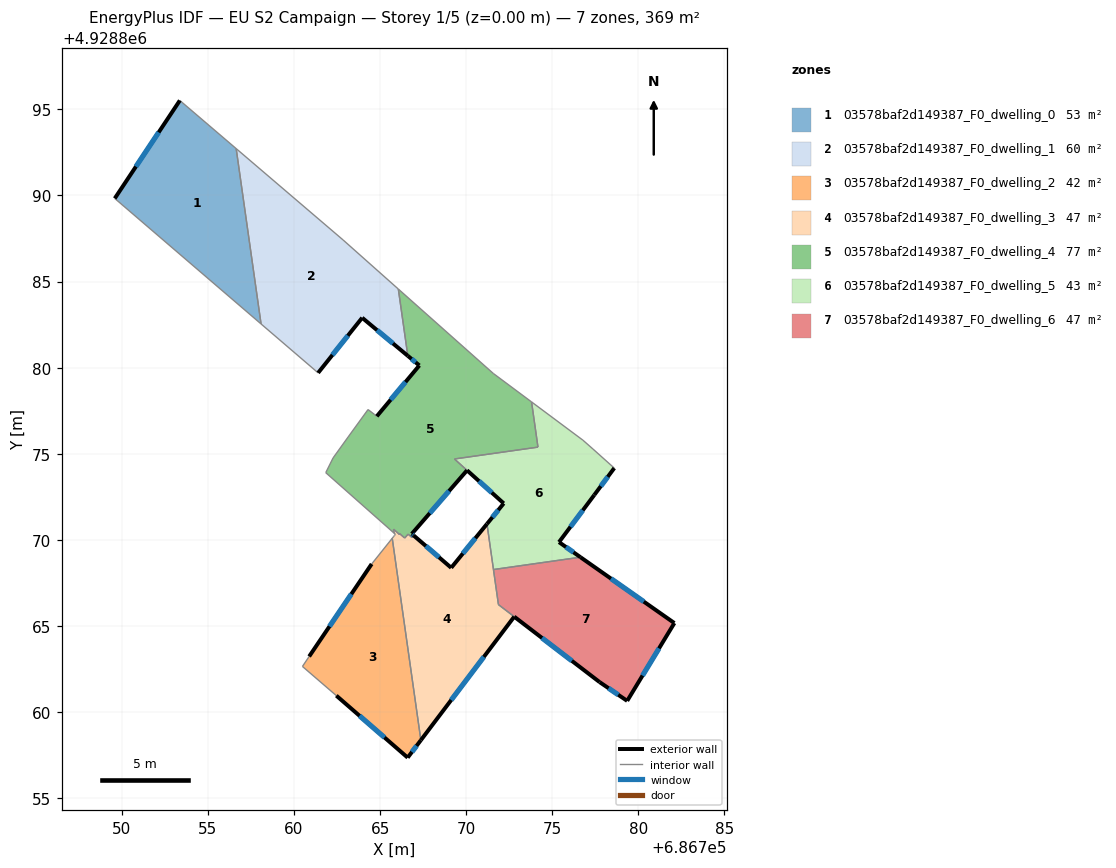
=== STOREY PLAN SPEC (per zone: floor XY polygon, exterior-wall plan segments, windows/doors) ===
zone 1: 03578baf2d149387_F0_dwelling_0  (52.6 m²)
  floor: (686756.64, 4928892.72) (686758.09, 4928882.54) (686749.59, 4928889.83) (686753.37, 4928895.52)
  exterior wall: (686753.37, 4928895.52) – (686749.59, 4928889.83)  [6.8 m]
    window: (686752.14, 4928893.67) – (686750.82, 4928891.68)  [2.5 m²]
  interior walls: 3
zone 2: 03578baf2d149387_F0_dwelling_1  (60.4 m²)
  floor: (686762.85, 4928887.42) (686766.06, 4928884.57) (686766.61, 4928880.69) (686763.96, 4928882.90) (686761.40, 4928879.70) (686758.09, 4928882.54) (686756.64, 4928892.72)
  exterior wall: (686763.96, 4928882.90) – (686766.61, 4928880.69)  [3.4 m]
    window: (686764.82, 4928882.18) – (686765.75, 4928881.41)  [1.3 m²]
  exterior wall: (686761.40, 4928879.70) – (686763.96, 4928882.90)  [4.1 m]
    window: (686762.23, 4928880.74) – (686763.13, 4928881.86)  [1.5 m²]
  interior walls: 5
zone 3: 03578baf2d149387_F0_dwelling_2  (42.4 m²)
  floor: (686765.71, 4928870.09) (686767.37, 4928858.37) (686766.60, 4928857.35) (686762.46, 4928860.95) (686760.49, 4928862.65) (686760.88, 4928863.23) (686764.51, 4928868.60)
  exterior wall: (686766.60, 4928857.35) – (686767.37, 4928858.37)  [1.3 m]
    window: (686766.85, 4928857.68) – (686767.12, 4928858.04)  [0.5 m²]
  exterior wall: (686762.46, 4928860.95) – (686766.60, 4928857.35)  [5.5 m]
    window: (686763.81, 4928859.78) – (686765.26, 4928858.52)  [2.0 m²]
  exterior wall: (686764.51, 4928868.60) – (686760.88, 4928863.23)  [6.5 m]
    window: (686763.33, 4928866.85) – (686762.06, 4928864.97)  [2.4 m²]
  interior walls: 4
zone 4: 03578baf2d149387_F0_dwelling_3  (46.7 m²)
  floor: (686771.21, 4928870.92) (686771.87, 4928866.24) (686772.79, 4928865.54) (686767.37, 4928858.37) (686765.71, 4928870.09) (686765.80, 4928870.20) (686765.83, 4928870.25) (686765.89, 4928870.32) (686765.82, 4928870.39) (686765.78, 4928870.62) (686766.13, 4928870.31) (686766.12, 4928870.37) (686766.43, 4928870.11) (686766.63, 4928870.33) (686766.85, 4928870.14) (686766.95, 4928870.25) (686769.13, 4928868.38)
  exterior wall: (686769.13, 4928868.38) – (686766.95, 4928870.25)  [2.9 m]
    window: (686768.42, 4928868.99) – (686767.66, 4928869.64)  [1.1 m²]
  exterior wall: (686771.21, 4928870.92) – (686769.13, 4928868.38)  [3.3 m]
    window: (686770.53, 4928870.10) – (686769.81, 4928869.21)  [1.2 m²]
  exterior wall: (686767.37, 4928858.37) – (686772.79, 4928865.54)  [9.0 m]
    window: (686769.13, 4928860.70) – (686771.03, 4928863.20)  [3.3 m²]
  interior walls: 15
zone 5: 03578baf2d149387_F0_dwelling_4  (77.4 m²)
  floor: (686771.57, 4928879.67) (686773.80, 4928878.01) (686774.17, 4928875.38) (686769.32, 4928874.70) (686770.05, 4928874.04) (686766.84, 4928870.35) (686766.95, 4928870.25) (686766.85, 4928870.14) (686766.63, 4928870.33) (686766.43, 4928870.11) (686766.12, 4928870.37) (686766.13, 4928870.31) (686765.78, 4928870.62) (686765.82, 4928870.39) (686761.84, 4928873.90) (686762.27, 4928874.76) (686763.14, 4928875.97) (686764.30, 4928877.57) (686764.69, 4928877.27) (686764.81, 4928877.18) (686767.28, 4928880.13) (686766.61, 4928880.69) (686766.06, 4928884.57)
  exterior wall: (686766.95, 4928870.25) – (686766.84, 4928870.35)  [0.1 m]
    window: (686766.92, 4928870.28) – (686766.88, 4928870.32)  [0.1 m²]
  exterior wall: (686767.28, 4928880.13) – (686764.81, 4928877.18)  [3.8 m]
    window: (686766.48, 4928879.17) – (686765.61, 4928878.14)  [1.4 m²]
  exterior wall: (686766.61, 4928880.69) – (686767.28, 4928880.13)  [0.9 m]
    window: (686766.83, 4928880.50) – (686767.06, 4928880.31)  [0.3 m²]
  exterior wall: (686766.84, 4928870.35) – (686770.05, 4928874.04)  [4.9 m]
    window: (686767.88, 4928871.55) – (686769.01, 4928872.84)  [1.8 m²]
  interior walls: 19
zone 6: 03578baf2d149387_F0_dwelling_5  (43.2 m²)
  floor: (686776.78, 4928875.79) (686777.36, 4928875.28) (686778.60, 4928874.17) (686777.44, 4928872.61) (686775.39, 4928869.87) (686776.64, 4928868.99) (686771.58, 4928868.28) (686771.21, 4928870.92) (686772.18, 4928872.12) (686769.32, 4928874.70) (686774.17, 4928875.38) (686773.80, 4928878.01)
  exterior wall: (686772.18, 4928872.12) – (686771.21, 4928870.92)  [1.5 m]
    window: (686771.86, 4928871.73) – (686771.53, 4928871.31)  [0.6 m²]
  exterior wall: (686777.44, 4928872.61) – (686778.60, 4928874.17)  [1.9 m]
    window: (686777.82, 4928873.11) – (686778.22, 4928873.66)  [0.7 m²]
  exterior wall: (686775.39, 4928869.87) – (686777.44, 4928872.61)  [3.4 m]
    window: (686776.06, 4928870.76) – (686776.77, 4928871.72)  [1.3 m²]
  exterior wall: (686776.64, 4928868.99) – (686775.39, 4928869.87)  [1.5 m]
    window: (686776.23, 4928869.28) – (686775.80, 4928869.58)  [0.6 m²]
  exterior wall: (686770.05, 4928874.04) – (686772.18, 4928872.12)  [2.9 m]
    window: (686770.74, 4928873.41) – (686771.49, 4928872.74)  [1.1 m²]
  interior walls: 8
zone 7: 03578baf2d149387_F0_dwelling_6  (46.8 m²)
  floor: (686782.09, 4928865.17) (686779.35, 4928860.65) (686777.75, 4928861.74) (686771.87, 4928866.24) (686771.58, 4928868.28) (686776.64, 4928868.99)
  exterior wall: (686782.09, 4928865.17) – (686776.64, 4928868.99)  [6.7 m]
    window: (686780.32, 4928866.41) – (686778.41, 4928867.75)  [2.4 m²]
  exterior wall: (686779.35, 4928860.65) – (686782.09, 4928865.17)  [5.3 m]
    window: (686780.24, 4928862.12) – (686781.20, 4928863.70)  [1.9 m²]
  exterior wall: (686777.75, 4928861.74) – (686779.35, 4928860.65)  [1.9 m]
    window: (686778.27, 4928861.38) – (686778.83, 4928861.00)  [0.7 m²]
  exterior wall: (686772.79, 4928865.54) – (686777.75, 4928861.74)  [6.2 m]
    window: (686774.40, 4928864.30) – (686776.14, 4928862.97)  [2.3 m²]
  interior walls: 3

=== DERIVED (storey summary) ===
Building: EU S2 Campaign
Storey: 1 of 5  (floor level z = 0.00 m)
Storey gross floor area: 369.5 m²
Zones on this storey: 7
  - 03578baf2d149387_F0_dwelling_0: floor 52.6 m²; exterior wall 6.8 m (20.5 m²); 1 window(s) 2.5 m²; WWR 12.2%
  - 03578baf2d149387_F0_dwelling_1: floor 60.4 m²; exterior wall 7.5 m (22.6 m²); 2 window(s) 2.8 m²; WWR 12.2%
  - 03578baf2d149387_F0_dwelling_2: floor 42.4 m²; exterior wall 13.2 m (39.7 m²); 3 window(s) 4.9 m²; WWR 12.2%
  - 03578baf2d149387_F0_dwelling_3: floor 46.7 m²; exterior wall 15.2 m (45.5 m²); 3 window(s) 5.6 m²; WWR 12.2%
  - 03578baf2d149387_F0_dwelling_4: floor 77.4 m²; exterior wall 9.8 m (29.3 m²); 4 window(s) 3.6 m²; WWR 12.2%
  - 03578baf2d149387_F0_dwelling_5: floor 43.2 m²; exterior wall 11.3 m (33.9 m²); 5 window(s) 4.1 m²; WWR 12.2%
  - 03578baf2d149387_F0_dwelling_6: floor 46.8 m²; exterior wall 20.1 m (60.4 m²); 4 window(s) 7.4 m²; WWR 12.2%
Zone adjacency (shared interzone walls):
  - 03578baf2d149387_F0_dwelling_0 ↔ 03578baf2d149387_F0_dwelling_1
  - 03578baf2d149387_F0_dwelling_1 ↔ 03578baf2d149387_F0_dwelling_4
  - 03578baf2d149387_F0_dwelling_2 ↔ 03578baf2d149387_F0_dwelling_3
  - 03578baf2d149387_F0_dwelling_3 ↔ 03578baf2d149387_F0_dwelling_4
  - 03578baf2d149387_F0_dwelling_3 ↔ 03578baf2d149387_F0_dwelling_5
  - 03578baf2d149387_F0_dwelling_3 ↔ 03578baf2d149387_F0_dwelling_6
  - 03578baf2d149387_F0_dwelling_4 ↔ 03578baf2d149387_F0_dwelling_5
  - 03578baf2d149387_F0_dwelling_5 ↔ 03578baf2d149387_F0_dwelling_6